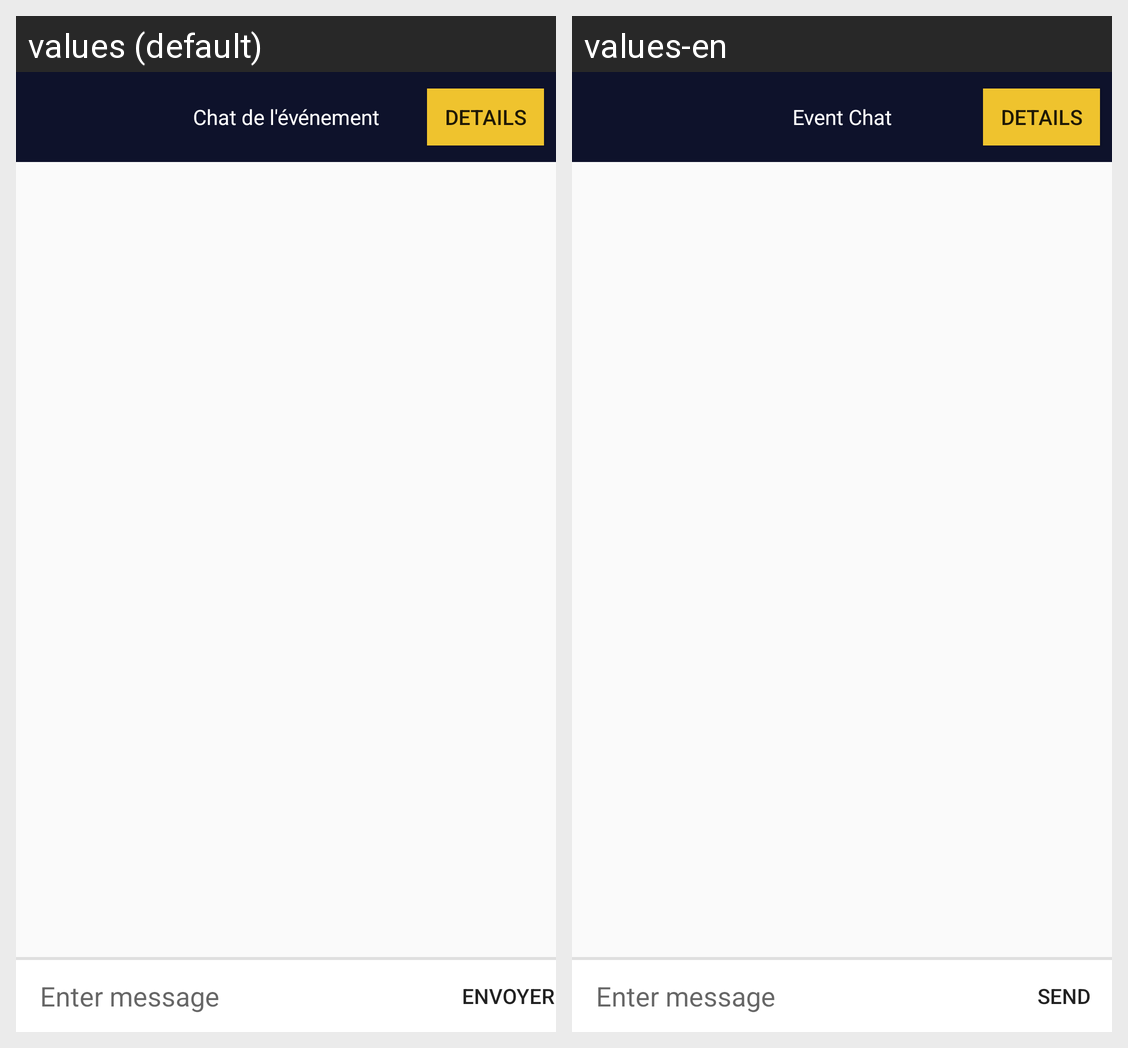

Strings drawn on this Android screen and how each of the app's shown locales translates them:
Android screen res/layout/activity_chat.xml rendered under 2 locales, left to right: values (default), values-en. Device: Nexus 5 (rendered at 1080×1920; each locale shown at half size, 540×960, under a caption strip naming it); theme AppTheme.NoActionBar.
Strings drawn on this screen, with the default value and each locale's value (text and hints the layout hard-codes, and strings that could not be matched under every locale, appear in the picture but are not listed):

event_chat_title
  values: Chat de l'événement
  values-en: Event Chat

event_chat_send
  values: Envoyer
  values-en: Send

event_details
  values: Details
  values-en: Details
